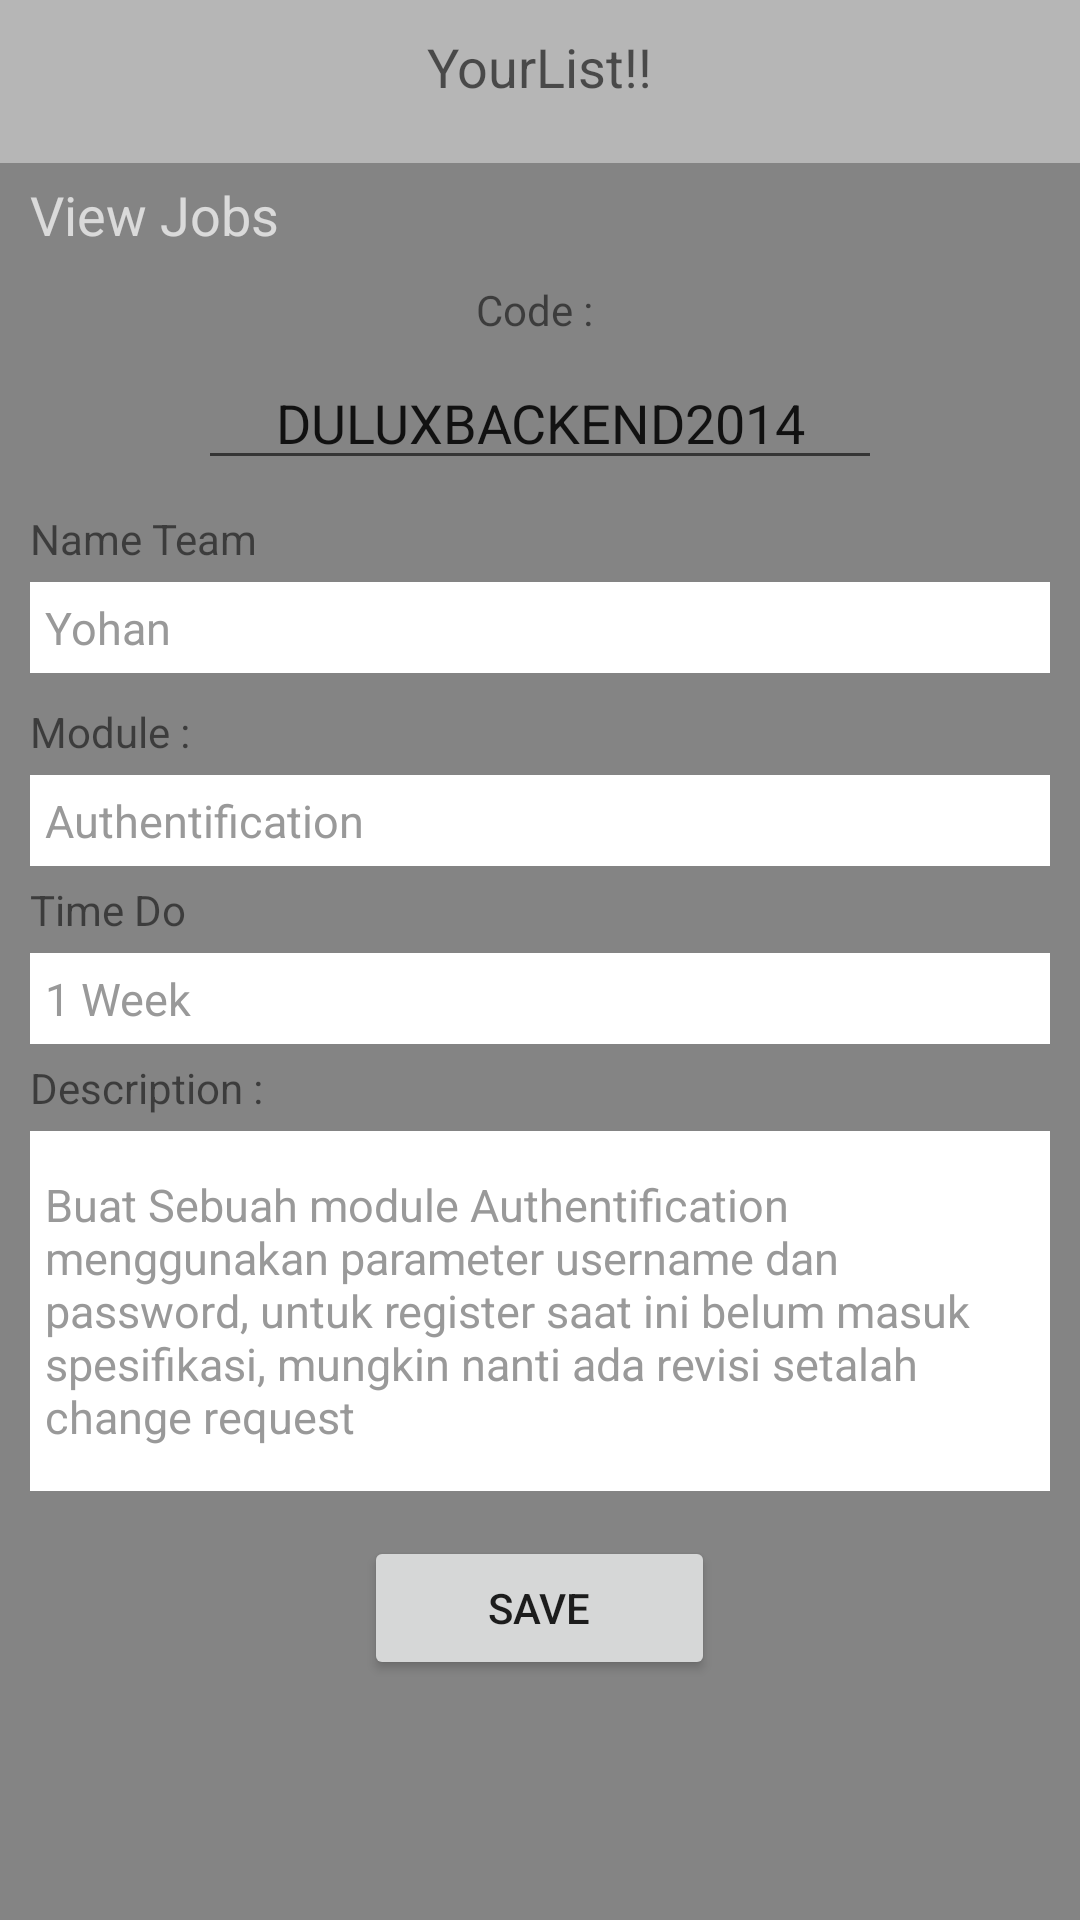

Reconstruct the res/layout file that produces this screen, plus the resources it refers to.
<!-- AndroidManifest.xml: application theme AppTheme -->
<!-- res/layout/manager_single_team_jobs.xml -->
<?xml version="1.0" encoding="utf-8"?>
<ScrollView xmlns:android="http://schemas.android.com/apk/res/android"
    android:layout_weight="1"
    android:layout_height="match_parent"
    android:layout_width="fill_parent"
    android:fillViewport="true">
    <RelativeLayout
        android:layout_width="fill_parent"
        android:layout_height="wrap_content"
        android:background="#46000000">

        
        <TextView
            android:layout_width="wrap_content"
            android:layout_height="wrap_content"
            android:textAppearance="?android:attr/textAppearanceMedium"
            android:text="@string/label_welcome_login"
            android:id="@+id/textView"
            android:layout_alignParentTop="true"
            android:layout_marginTop="10dp"
            android:layout_centerHorizontal="true" />

        
        <LinearLayout
            android:orientation="vertical"
            android:layout_width="fill_parent"
            android:layout_height="wrap_content"
            android:layout_marginTop="20dp"
            android:background="#46000000"
            android:layout_alignParentLeft="true"
            android:layout_alignWithParentIfMissing="false"
            android:weightSum="1"
            android:layout_alignParentBottom="true"
            android:layout_below="@+id/textView">

            <TextView
                android:layout_width="wrap_content"
                android:layout_height="wrap_content"
                android:layout_marginLeft="10dp"
                android:layout_marginTop="5dp"
                android:textAppearance="?android:attr/textAppearanceMediumInverse"
                android:text="View Jobs"
                android:id="@+id/textView8" />

            <TextView
                android:layout_width="wrap_content"
                android:layout_height="25dp"
                android:layout_marginTop="10dp"
                android:text="Code : "
                android:layout_gravity="center_horizontal"
                />

            <EditText
                android:id="@+id/textKodeProject"
                android:layout_width="228dp"
                android:layout_height="wrap_content"
                android:editable="false"
                android:textAlignment="center"
                android:gravity="left|center_vertical"
                android:layout_centerInParent="true"
                android:layout_gravity="center_horizontal"
                android:text="DULUXBACKEND2014" />

            <TextView
                android:layout_width="wrap_content"
                android:layout_height="wrap_content"
                android:layout_marginTop="10dp"
                android:layout_marginLeft="10dp"
                android:text="Name Team"
                android:id="@+id/textView10" />

            <EditText
                android:layout_width="match_parent"
                android:layout_height="wrap_content"
                android:layout_marginTop="5dp"
                android:background="#FFFFFFFF"
                android:layout_marginLeft="10dp"
                android:layout_marginRight="10dp"
                android:textColor="#999999"
                android:textAppearance="?android:attr/textAppearanceMedium"
                android:textSize="15dip"
                android:padding="5dip"
                android:inputType="textPersonName"
                android:ems="10"
                android:id="@+id/namaTeam"
                android:text="Yohan" />

            <TextView
                android:layout_width="wrap_content"
                android:layout_height="wrap_content"
                android:layout_marginTop="10dp"
                android:layout_marginLeft="10dp"
                android:text="Module :"
                android:id="@+id/textView4" />

            <EditText
                android:layout_width="match_parent"
                android:layout_height="wrap_content"
                android:layout_marginTop="5dp"
                android:background="#FFFFFFFF"
                android:layout_marginLeft="10dp"
                android:layout_marginRight="10dp"
                android:textColor="#999999"
                android:textAppearance="?android:attr/textAppearanceMedium"
                android:textSize="15dip"
                android:padding="5dip"
                android:inputType="textPersonName"
                android:ems="10"
                android:id="@+id/textProjectName"
                android:layout_gravity="center_horizontal"
                android:text="Authentification" />

            <TextView
                android:layout_width="wrap_content"
                android:layout_height="wrap_content"
                android:layout_marginTop="5dp"
                android:layout_marginLeft="10dp"
                android:text="Time Do"
                android:id="@+id/textView5" />

            <EditText
                android:layout_width="match_parent"
                android:layout_height="wrap_content"
                android:layout_marginTop="5dp"
                android:background="#FFFFFFFF"
                android:layout_marginLeft="10dp"
                android:layout_marginRight="10dp"
                android:textColor="#999999"
                android:textSize="15dip"
                android:padding="5dip"
                android:inputType="textPersonName"
                android:textAppearance="?android:attr/textAppearanceMedium"
                android:ems="10"
                android:id="@+id/textProjectPlatform"
                android:layout_gravity="center_horizontal"
                android:text="1 Week" />

            <TextView
                android:layout_width="wrap_content"
                android:layout_height="wrap_content"
                android:layout_marginTop="5dp"
                android:layout_marginLeft="10dp"
                android:text="Description :"
                android:id="@+id/textView7" />

            <EditText
                android:layout_width="match_parent"
                android:layout_height="wrap_content"
                android:height="120dp"
                android:layout_marginTop="5dp"
                android:background="#FFFFFFFF"
                android:layout_marginLeft="10dp"
                android:layout_marginRight="10dp"
                android:textColor="#999999"
                android:textSize="15dip"
                android:padding="5dip"
                android:inputType="textMultiLine"
                android:textAppearance="?android:attr/textAppearanceMedium"
                android:ems="10"
                android:id="@+id/textProjectDescription"
                android:text="Buat Sebuah module Authentification menggunakan parameter username dan password, untuk register saat ini belum masuk spesifikasi, mungkin nanti ada revisi setalah change request" />

            <Button
                android:layout_width="117dp"
                android:layout_height="wrap_content"
                android:gravity="center"
                android:text="Save"
                android:layout_marginTop="15dp"
                android:layout_gravity="center_horizontal"
                android:onClick="setTeamJobsAction"
                android:id="@+id/btnSetTeamJobsAction" />

        </LinearLayout>
        

    </RelativeLayout>

</ScrollView>
<!-- resources referenced by this layout -->
<resources>
  <string name="label_welcome_login">YourList!!</string>
  <style name="AppTheme" parent="Base.Theme.AppCompat.Light.DarkActionBar">
          
          <item name="android:windowNoTitle">true</item>
          <item name="android:windowFullscreen">true</item>
      </style>
</resources>
